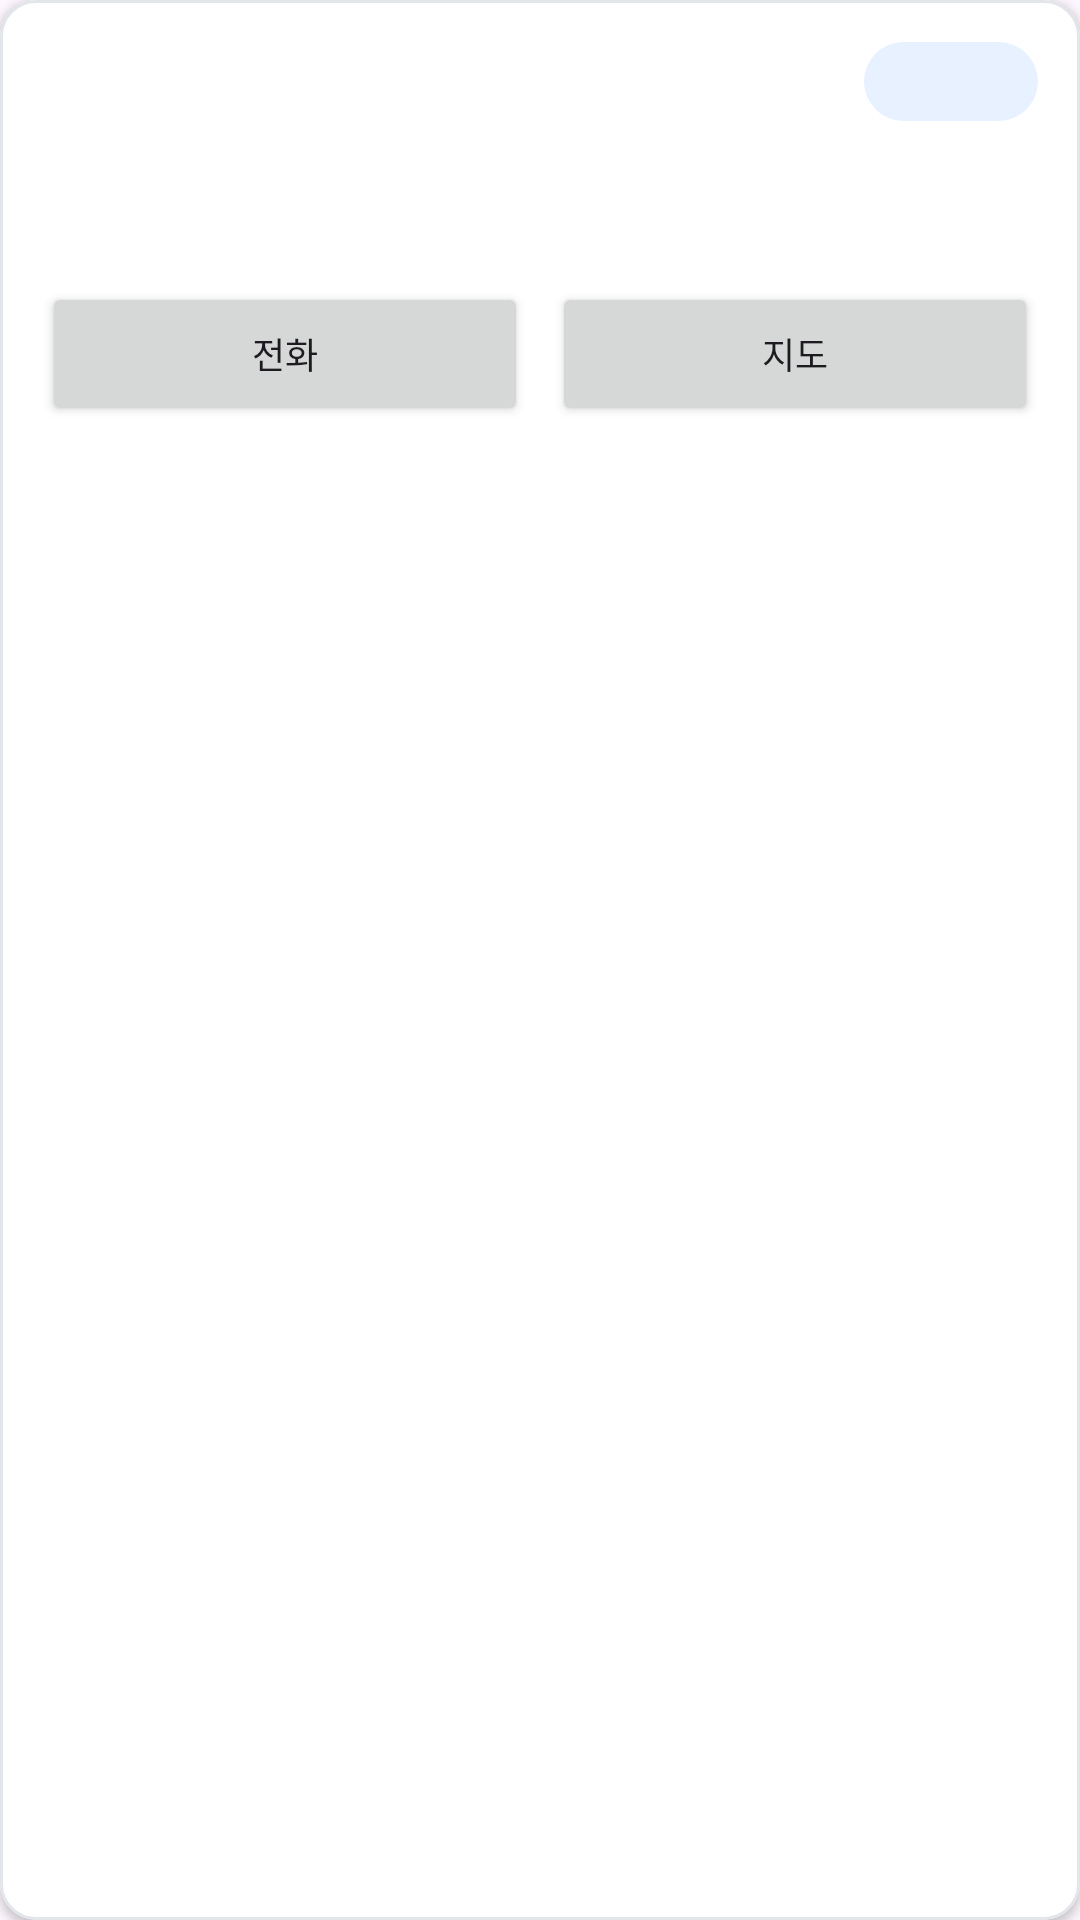

The Android layout XML behind this screen, and the referenced resources:
<!-- AndroidManifest.xml: application theme Theme.JH_chronicles -->
<!-- res/layout/one_rc_hospital.xml -->
<?xml version="1.0" encoding="utf-8"?>
<com.google.android.material.card.MaterialCardView
    xmlns:android="http://schemas.android.com/apk/res/android"
    xmlns:app="http://schemas.android.com/apk/res-auto"
    xmlns:tools="http://schemas.android.com/tools"
    android:layout_width="match_parent"
    android:layout_height="wrap_content"
    android:layout_marginHorizontal="12dp"
    android:layout_marginVertical="5dp"
    app:cardBackgroundColor="@color/white"
    app:cardCornerRadius="12dp"
    app:cardElevation="2dp"
    app:strokeColor="#E2E6EA"
    app:strokeWidth="1dp">

    <androidx.constraintlayout.widget.ConstraintLayout
        android:layout_width="match_parent"
        android:layout_height="wrap_content"
        android:minHeight="104dp"
        android:padding="14dp">

        <TextView
            android:id="@+id/hospitalName"
            android:layout_width="0dp"
            android:layout_height="wrap_content"
            android:ellipsize="end"
            android:maxLines="2"
            android:textColor="#202124"
            android:textSize="16sp"
            android:textStyle="bold"
            app:layout_constraintEnd_toStartOf="@id/hospitalDistance"
            app:layout_constraintStart_toStartOf="parent"
            app:layout_constraintTop_toTopOf="parent"
            tools:text="분당서울대학교병원 소아청소년과" />

        <TextView
            android:id="@+id/hospitalDistance"
            android:layout_width="wrap_content"
            android:layout_height="wrap_content"
            android:layout_marginStart="10dp"
            android:background="@drawable/bg_hospital_distance"
            android:gravity="center"
            android:minWidth="58dp"
            android:paddingHorizontal="9dp"
            android:paddingVertical="5dp"
            android:textColor="#1565C0"
            android:textSize="12sp"
            android:textStyle="bold"
            app:layout_constraintEnd_toEndOf="parent"
            app:layout_constraintTop_toTopOf="parent"
            tools:text="1.2km" />

        
        <TextView
            android:id="@+id/hospitalAddress"
            android:layout_width="0dp"
            android:layout_height="wrap_content"
            android:layout_marginTop="9dp"
            android:ellipsize="end"
            android:maxLines="2"
            android:textColor="#5F6368"
            android:textSize="13sp"
            app:layout_constraintEnd_toEndOf="parent"
            app:layout_constraintStart_toStartOf="parent"
            app:layout_constraintTop_toBottomOf="@id/hospitalName"
            tools:text="경기 성남시 분당구 구미로173번길 82" />

        
        <TextView
            android:id="@+id/hospitalPhone"
            android:layout_width="0dp"
            android:layout_height="wrap_content"
            android:layout_marginTop="6dp"
            android:ellipsize="end"
            android:maxLines="1"
            android:textColor="#3F51B5"
            android:textSize="13sp"
            app:layout_constraintEnd_toEndOf="parent"
            app:layout_constraintStart_toStartOf="parent"
            app:layout_constraintTop_toBottomOf="@id/hospitalAddress"
            tools:text="031-787-2114" />

        
        <Button
            android:id="@+id/dialBtn"
            android:layout_width="0dp"
            android:layout_height="wrap_content"
            android:layout_marginTop="8dp"
            android:layout_marginEnd="4dp"
            android:text="전화"
            android:textSize="12sp"
            app:layout_constraintBottom_toBottomOf="parent"
            app:layout_constraintEnd_toStartOf="@id/openMapBtn"
            app:layout_constraintStart_toStartOf="parent"
            app:layout_constraintTop_toBottomOf="@id/hospitalPhone" />

        
        <Button
            android:id="@+id/openMapBtn"
            android:layout_width="0dp"
            android:layout_height="wrap_content"
            android:layout_marginStart="4dp"
            android:layout_marginTop="8dp"
            android:text="지도"
            android:textSize="12sp"
            app:layout_constraintBottom_toBottomOf="parent"
            app:layout_constraintEnd_toEndOf="parent"
            app:layout_constraintStart_toEndOf="@id/dialBtn"
            app:layout_constraintTop_toBottomOf="@id/hospitalPhone" />

    </androidx.constraintlayout.widget.ConstraintLayout>

</com.google.android.material.card.MaterialCardView>
<!-- resources referenced by this layout -->
<resources>
  <!-- drawable bg_hospital_distance (drawable) -->
  <?xml version="1.0" encoding="utf-8"?>
  <shape xmlns:android="http://schemas.android.com/apk/res/android"
      android:shape="rectangle">
  
      <solid android:color="#E8F1FF" />
      <corners android:radius="20dp" />
  
  </shape>
  <style name="Theme.JH_chronicles" parent="Base.Theme.JH_chronicles" />
  <style name="Base.Theme.JH_chronicles" parent="Theme.Material3.DayNight.NoActionBar">
          
          
      </style>
  <!-- not gathered from this repository: default colours our renderer supplied (Android Studio template values) -->
  <color name="white">#FFFFFFFF</color>
</resources>
